Run: headless pygame with SDL's dummy video driver; simulated clock (each Clock.tick advances the game by its frame time, no real sleeping); random seed 0; keys injected as events and as key.get_pressed() state; no mouse input.
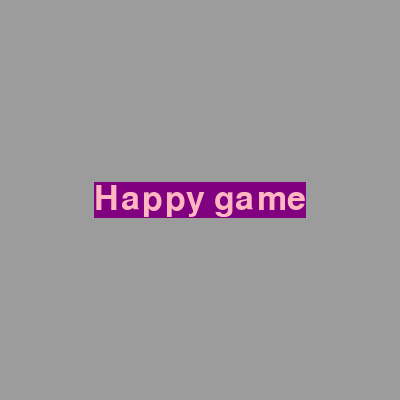
Frame 1 of 4 · flips 1–60 · no input
Frame 2 of 4 · flips 61–180 · tapped SPACE, RETURN · held RIGHT (→), D · screen unchanged from frame 1, image omitted
Frame 3 of 4 · flips 181–300 · held DOWN (↓), S · screen unchanged from frame 2, image omitted
Frame 4 of 4 · flips 301–420 · held LEFT (←), A, UP (↑), W · screen unchanged from frame 3, image omitted

The pygame program that drew these frames:

# 导包
import pygame
import sys

# 初始化
pygame.init()

# 设置窗口
screen = pygame.display.set_mode((400, 400))
# 大屏的背景色
screen.fill((156, 156, 156))
# 设置标题
pygame.display.set_caption("My first game")

# 字体
f = pygame.font.SysFont('Arial', 50)

# RGB: Red Green Blue (0~255)
# (0, 0, 0) 黑色
#
# 生成文字
text = f.render("Happy game", True, (255, 182, 193), (128, 0, 128))
# 获取一个长方形
text_rect = text.get_rect()
# 放在中间
text_rect.center = (200, 200)
# 把文字放到屏幕上
# 把文字画面 text，画到 text_rect 指定的位置
screen.blit(text, text_rect)
while True:
    # 获取事件
    for event in pygame.event.get():
        # 当点击上方的x键时，检测到退出事件
        if event.type == pygame.QUIT:
            # 退出游戏
            pygame.quit()
            # 清空进程
            sys.exit()
    # 刷新页面，更新内容
    pygame.display.flip()

# display: 创建窗口，更新画面
# time: 控制帧率和计时
# fps: frames per second
# Clock(): 创建时钟对象
# tick(): 限制帧率
# draw: 绘制矩形、圆、线等基本图形
